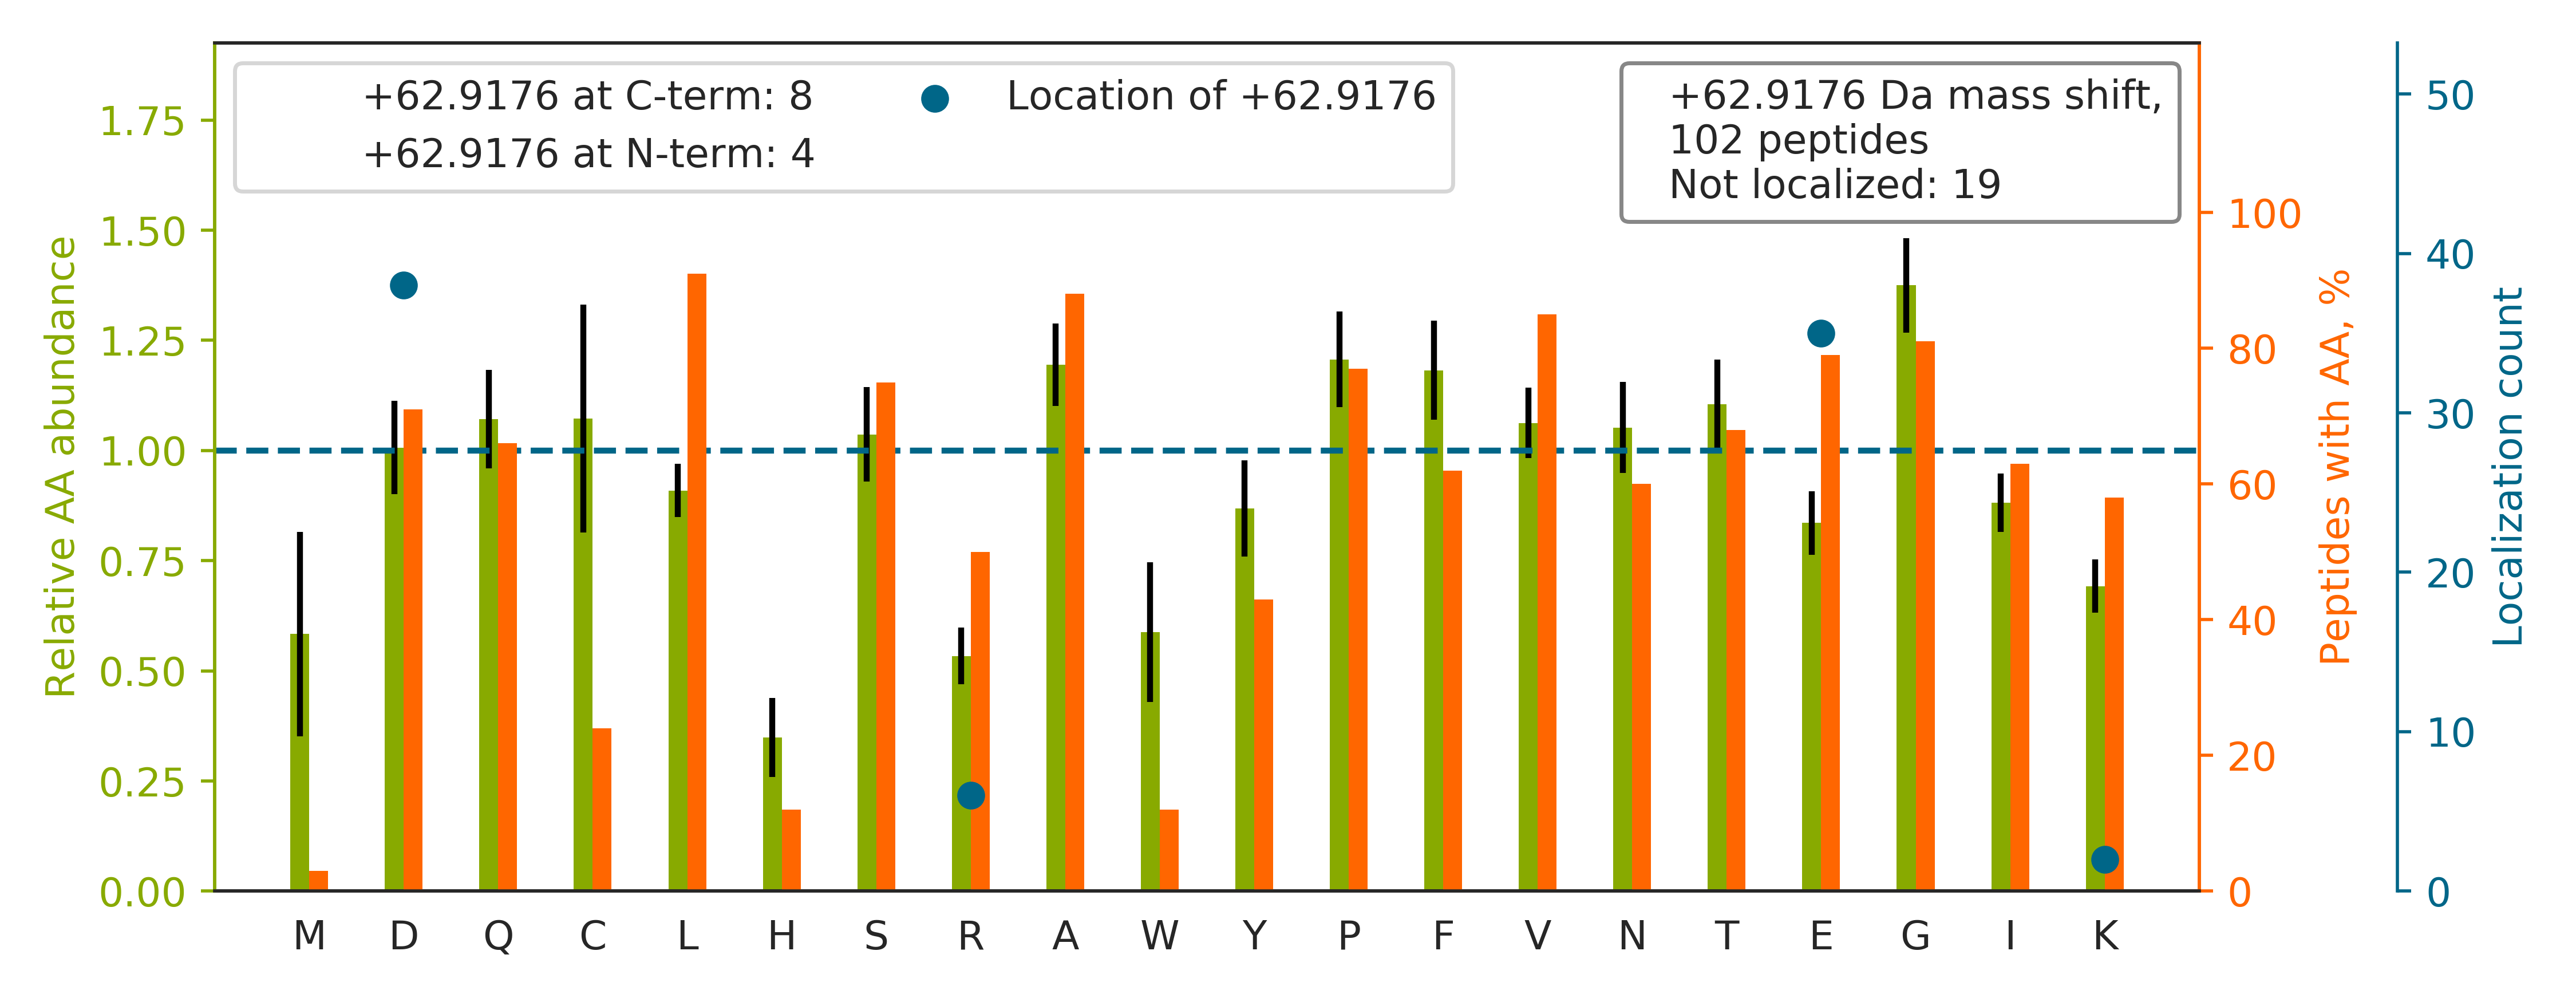

Data behind this chart, as committed beside it:
top isoform	localization score	spectrum
TPSSYGAGELLDFSLAD[+63]AVNQEFLTTR	0.9105	41CPTAC_COprospective_W_VU_20151124_21CO…
FQSAAIGALQEASEAYLVGLFEDTNLCAIHAK		49CPTAC_COprospective_W_VU_20151222_11CO…
ALANVNIGSLICNVGAGGPAPAAGAAPAGGPAPSTAAAPA…	0.692	49CPTAC_COprospective_W_VU_20151222_11CO…
VDNALQSGNSQE[+63]SVTEQDSKDSTYSLSSTLTLSK	0.9239	41CPTAC_COprospective_W_VU_20151124_21CO…
AVANFFSGSCAPCADGTD[+63]FPQLCQLCPGCGCSTLN…	0.9955	43CPTAC_COprospective_W_VU_20151130_01CO…
ALVLIAFAQYLQQCPFE[+63]DHVK	0.761	67CPTAC_COprospective_W_VU_20160324_16CO…
LQVEPAVD[+63]TSGVQCYGPGIEGQGVFR	0.999	45CPTAC_COprospective_W_VU_20151202_05CO…
NCVDINE[+63]CVLNSLLCDNGQCR	0.999	42CPTAC_COprospective_W_VU_20151124_05CO…
NDEE[+63]LNKLLGGVTIAQGGVLPNIQAVLLPK	0.5339	43CPTAC_COprospective_W_VU_20151130_01CO…
DVFDFIPGSD[+63]QLNVISCQGLAPSQGRPGLSLVK	0.9981	41CPTAC_COprospective_W_VU_20151124_21CO…
ELE[+63]QVCNPIISGLYQGAGGPGPGGFGAQGPK	0.08559	44CPTAC_COprospective_W_VU_20151202_20CO…
LVQDVANNTNE[+63]EAGDGTTTATVLAR	0.9242	18CPTAC_COprospective_W_VU_20151105_14CO…
ADIGCTPGSGKD[+63]YAGVFSDAGLTFTSSSGQQTAQR	0.7251	43CPTAC_COprospective_W_VU_20151130_01CO…
NIILEEGKEILVGD[+63]VGQTVDDPYATFVK	0.9613	45CPTAC_COprospective_W_VU_20151202_05CO…
TTSGYAGGLSSAYGGLTSPGLSYSLGSSFGSGAGSSSFSR		47CPTAC_COprospective_W_VU_20151209_21CO…
YGAAVPGVLGGLGALGGVGIPGGVVGAGPAAAAAAAK[+6…	1.0	20CPTAC_COprospective_W_VU_20151112_20CO…
IITITGTQD[+63]QIQNAQYLLQNSVK	1.0	44CPTAC_COprospective_W_VU_20151202_20CO…
FGSYCPTTCGIAD[+63]FLSTYQTK	0.9999	41CPTAC_COprospective_W_VU_20151124_21CO…
SYELPD[+63]GQVITIGNER	0.511	21CPTAC_COprospective_W_VU_20151112_20CO…
D[+63]TTPLNVLCSPGIQVVSVGIK	1.0	41CPTAC_COprospective_W_VU_20151124_21CO…
TLNQPD[+63]SQLQLTTGNGLFLSEGLK	0.9999	43CPTAC_COprospective_W_VU_20151130_01CO…
DFSALESQLQD[+63]TQELLQEENR	0.6711	44CPTAC_COprospective_W_VU_20151202_20CO…
SINPDEAVAYGAAVQAAILSGDK		49CPTAC_COprospective_W_VU_20151222_11CO…
AEISCTDNQD[+63]GTCSVSYLPVLPGDYSILVK	0.005034	41CPTAC_COprospective_W_VU_20151124_21CO…
D[+63]GNASGTTLLEALDCILPPTRPTDKPLR	0.7828	41CPTAC_COprospective_W_VU_20151124_21CO…
TGPAATTLPDGAAAESLVESSEVAVIGFFK		49CPTAC_COprospective_W_VU_20151222_11CO…
D[+63]LCGCYSVSSVLPGCAQPWNHGETFTCTAAHPELK	0.904	43CPTAC_COprospective_W_VU_20151130_01CO…
TIGGGDDSFNTFFSETGAGK		45CPTAC_COprospective_W_VU_20151202_05CO…
VLTQIGTSIQD[+63]FIEAEDDLSSFR	0.9933	42CPTAC_COprospective_W_VU_20151124_05CO…
DVVFLID[+63]GSQSAGPEFQYVR	0.9764	41CPTAC_COprospective_W_VU_20151124_21CO…
AGAAPYVQAFD[+63]SLLAGPVAEYLK	1	43CPTAC_COprospective_W_VU_20151130_01CO…
FCGLPQPE[+63]TVGQLGTVLR	1.0	43CPTAC_COprospective_W_VU_20151130_01CO…
EEGPYEVEVTYDGVPVPGSPFPLEAVAPTKPSK		21CPTAC_COprospective_W_VU_20151112_20CO…
VAPEEHPTLLTEAPLNPK		76CPTAC_COprospective_W_VU_20160502_11CO…
KLEGDSTDLSDQIAE[+63]LQAQIAELK	0.901	49CPTAC_COprospective_W_VU_20151222_11CO…
EVAAFAQFGSD[+63]LDAATQQLLSR	0.8726	49CPTAC_COprospective_W_VU_20151222_11CO…
VEQIAAIAQELNELD[+63]YYDSPSVNAR	0.876	45CPTAC_COprospective_W_VU_20151202_05CO…
AVSALGNAYFGSGSGPITLDDVECSGTESTLWQCR		43CPTAC_COprospective_W_VU_20151130_01CO…
QFLQAAEAIDDIPFGITSNSDVFSK		41CPTAC_COprospective_W_VU_20151124_21CO…
VFD[+63]EFKPLVEEPQNLIK	0.9613	42CPTAC_COprospective_W_VU_20151124_05CO…
CCVE[+63]CPPCPAPPVAGPSVFLFPPKPK	1	43CPTAC_COprospective_W_VU_20151130_01CO…
FDGALNVDLTEFQTNLVPYPR		42CPTAC_COprospective_W_VU_20151124_05CO…
HAQAVEE[+63]LTEQLEQFKR	0.8383	41CPTAC_COprospective_W_VU_20151124_21CO…
ASGPGLNTTGVPASLPVE[+63]FTIDAK	1	42CPTAC_COprospective_W_VU_20151124_05CO…
VEGTE[+63]PTTAFNLFVGNLNFNK	0.9296	42CPTAC_COprospective_W_VU_20151124_05CO…
DVASLSSQLQD[+63]TQELLQEETR	0.9597	42CPTAC_COprospective_W_VU_20151124_05CO…
LAE[+63]QFVLLNLVYETTDK	0.9894	45CPTAC_COprospective_W_VU_20151202_05CO…
TFVNITPAE[+63]VGVLVGK	1	43CPTAC_COprospective_W_VU_20151130_01CO…
VGSAADIPINISETDLSLLTATVVPPSGR		55CPTAC_COprospective_W_VU_20160630_11CO…
VPVAVQGEDTVQSLTQGDGVAK		43CPTAC_COprospective_W_VU_20151130_01CO…
QVSASE[+63]LHTSGILGPETLR	0.9921	71CPTAC_COprospective_W_VU_20160414_14CO…
D[+63]SYVGDEAQSKR	0.9907	89CPTAC_COprospective_W_VU_20160707_11CO…
FISDKDASIVGFFD[+63]DSFSEAHSEFLK	0.9021	42CPTAC_COprospective_W_VU_20151124_05CO…
SPYLYPLYGLGE[+63]LPQGFAR	1	43CPTAC_COprospective_W_VU_20151130_01CO…
FTQVTPTSLSAQWTPPNVQLTGYR[+63]	1.0	41CPTAC_COprospective_W_VU_20151124_21CO…
TASGLVE[+63]ATGAGFANTWK	1	43CPTAC_COprospective_W_VU_20151130_01CO…
YLCGAHSDGQLQE[+63]GSPIQAWQLFVNEESTIPR	0.9701	43CPTAC_COprospective_W_VU_20151130_01CO…
YLLQYQEPIPCE[+63]QLVTALCDIK	0.5142	43CPTAC_COprospective_W_VU_20151130_01CO…
LLIYAVLPTGD[+63]VIGDSAK	0.9872	43CPTAC_COprospective_W_VU_20151130_01CO…
CAFSSQE[+63]PYFSYSGAFK	1.0	43CPTAC_COprospective_W_VU_20151130_01CO…
... 42 more rows
